Run: headless pygame with SDL's dummy video driver; simulated clock (each Clock.tick advances the game by its frame time, no real sleeping); random seed 0; keys injected as events and as key.get_pressed() state; no mouse input.
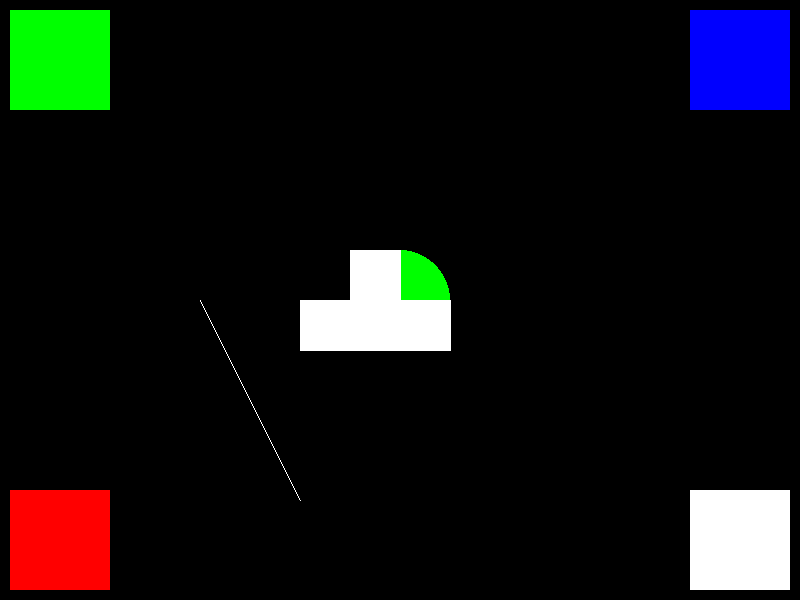
Frame 1 of 4 · flips 1–60 · no input
Frame 2 of 4 · flips 61–180 · tapped SPACE, RETURN · held RIGHT (→), D · screen unchanged from frame 1, image omitted
Frame 3 of 4 · flips 181–300 · held DOWN (↓), S · screen unchanged from frame 2, image omitted
Frame 4 of 4 · flips 301–420 · held LEFT (←), A, UP (↑), W · screen unchanged from frame 3, image omitted

The pygame program that drew these frames:

'''dibujar un cuadro de 100 x 100 en cada esquina, con distancia
de los bordes de 10px, un círculo en el centro, lineas y un poligono
irregular'''

import pygame

#inicializamos
pygame.init()

#medidas
ANCHO = 800
ALTO = 600

#colores
BLANCO = (255, 255, 255)
NEGRO = (0, 0, 0)
ROJO = (255, 0, 0)
VERDE = (0, 255, 0)
AZUL = (0, 0, 255)

#Ventana a pantalla copleta
ventana = pygame.display.set_mode((ANCHO, ALTO))

#Bucle ppal
jugando = True
while jugando:
    
    #Eventos
    for event in pygame.event.get():
        if event.type == pygame.QUIT:
            jugando = False
        #ESC para cerrar
        if event.type == pygame.KEYDOWN:
            if event.key == pygame.K_ESCAPE:
                jugando = False
                
    #Dibujos:
    # fondo...
    ventana.fill(NEGRO) 
    # formas...
    
    # rectangulos --> lugar, color, (x, y, ancho, alto)
    pygame.draw.rect(ventana, VERDE, (10, 10, 100, 100))
    pygame.draw.rect(ventana, AZUL, (690, 10, 100, 100))
    pygame.draw.rect(ventana, ROJO, (10, 490, 100, 100))
    pygame.draw.rect(ventana, BLANCO, (690, 490, 100, 100))
    # circulo en el centro --> lugar, color, centro, radio
    pygame.draw.circle(ventana, VERDE, (400, 300), 50)
    
    # lineas --> lugar, color, origen, final
    pygame.draw.line(ventana, BLANCO, (200, 300), (300, 500))
    
    # figuras irregulares
    pygame.draw.polygon(ventana, BLANCO, ((300, 300), (350, 300),
                                          (350, 250), (400, 250),
                                          (400, 300), (450, 300),
                                          (450, 350), (300, 350)
                                          ))
    
    #Actualizar (no se refleja nada hasta que se actualiza)
    pygame.display.update()
    
#Salir
pygame.quit()
